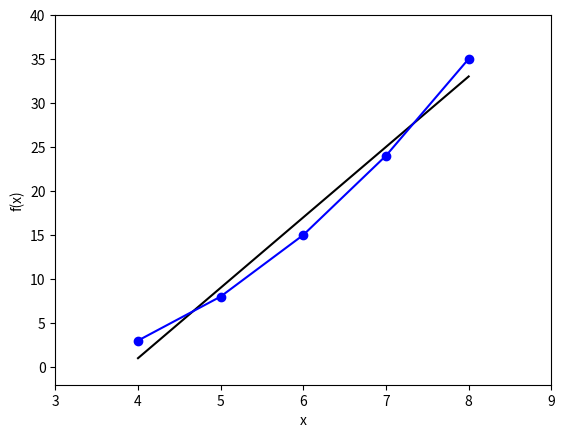

Recreate this plot in Python.
import numpy as np
import matplotlib.pyplot as plt
import random

x = np.array( [4.0,5.0,6.0,7.0,8.0] )
fx = (x+0.01*random.random() )*(x+0.01*random.random()) \
- 4.0*(x+0.01*random.random()) \
+ (3.0+0.01*random.random())

print(x)
print(fx)

print("Calculate linear fitting by least square method")

print(len(x))

A = np.ndarray((2,2))
xv = np.ndarray((2))
b = np.ndarray((2))

A[0][0] = np.sum( x*x )
A[0][1] = np.sum( x )
A[1][0] = np.sum( x )
A[1][1] = float(len(x) )

b[0] = np.sum( x*fx )
b[1] = np.sum( fx )

xv = np.matmul( np.linalg.inv(A), b )
#xv2 = np.dot(np.linalg.inv(A), b)

print(xv)
#print(xv2)

fdash = xv[0]*x + xv[1]
print(x)
print(fdash)

coef = np.polyfit(x, fx, 4)
fpoly = coef[0]*x**4 + coef[1]*x**3 + coef[2]*x**2 \
        + coef[3]*x + coef[4]



plt.axis([3.0, 9.0, -2.0, 40.0] )
plt.plot(x,fx, 'bo')
plt.plot(x,fdash, 'k-')
plt.plot(x,fpoly, 'b-')
plt.xlabel('x')
plt.ylabel( 'f(x)' )
plt.show()

